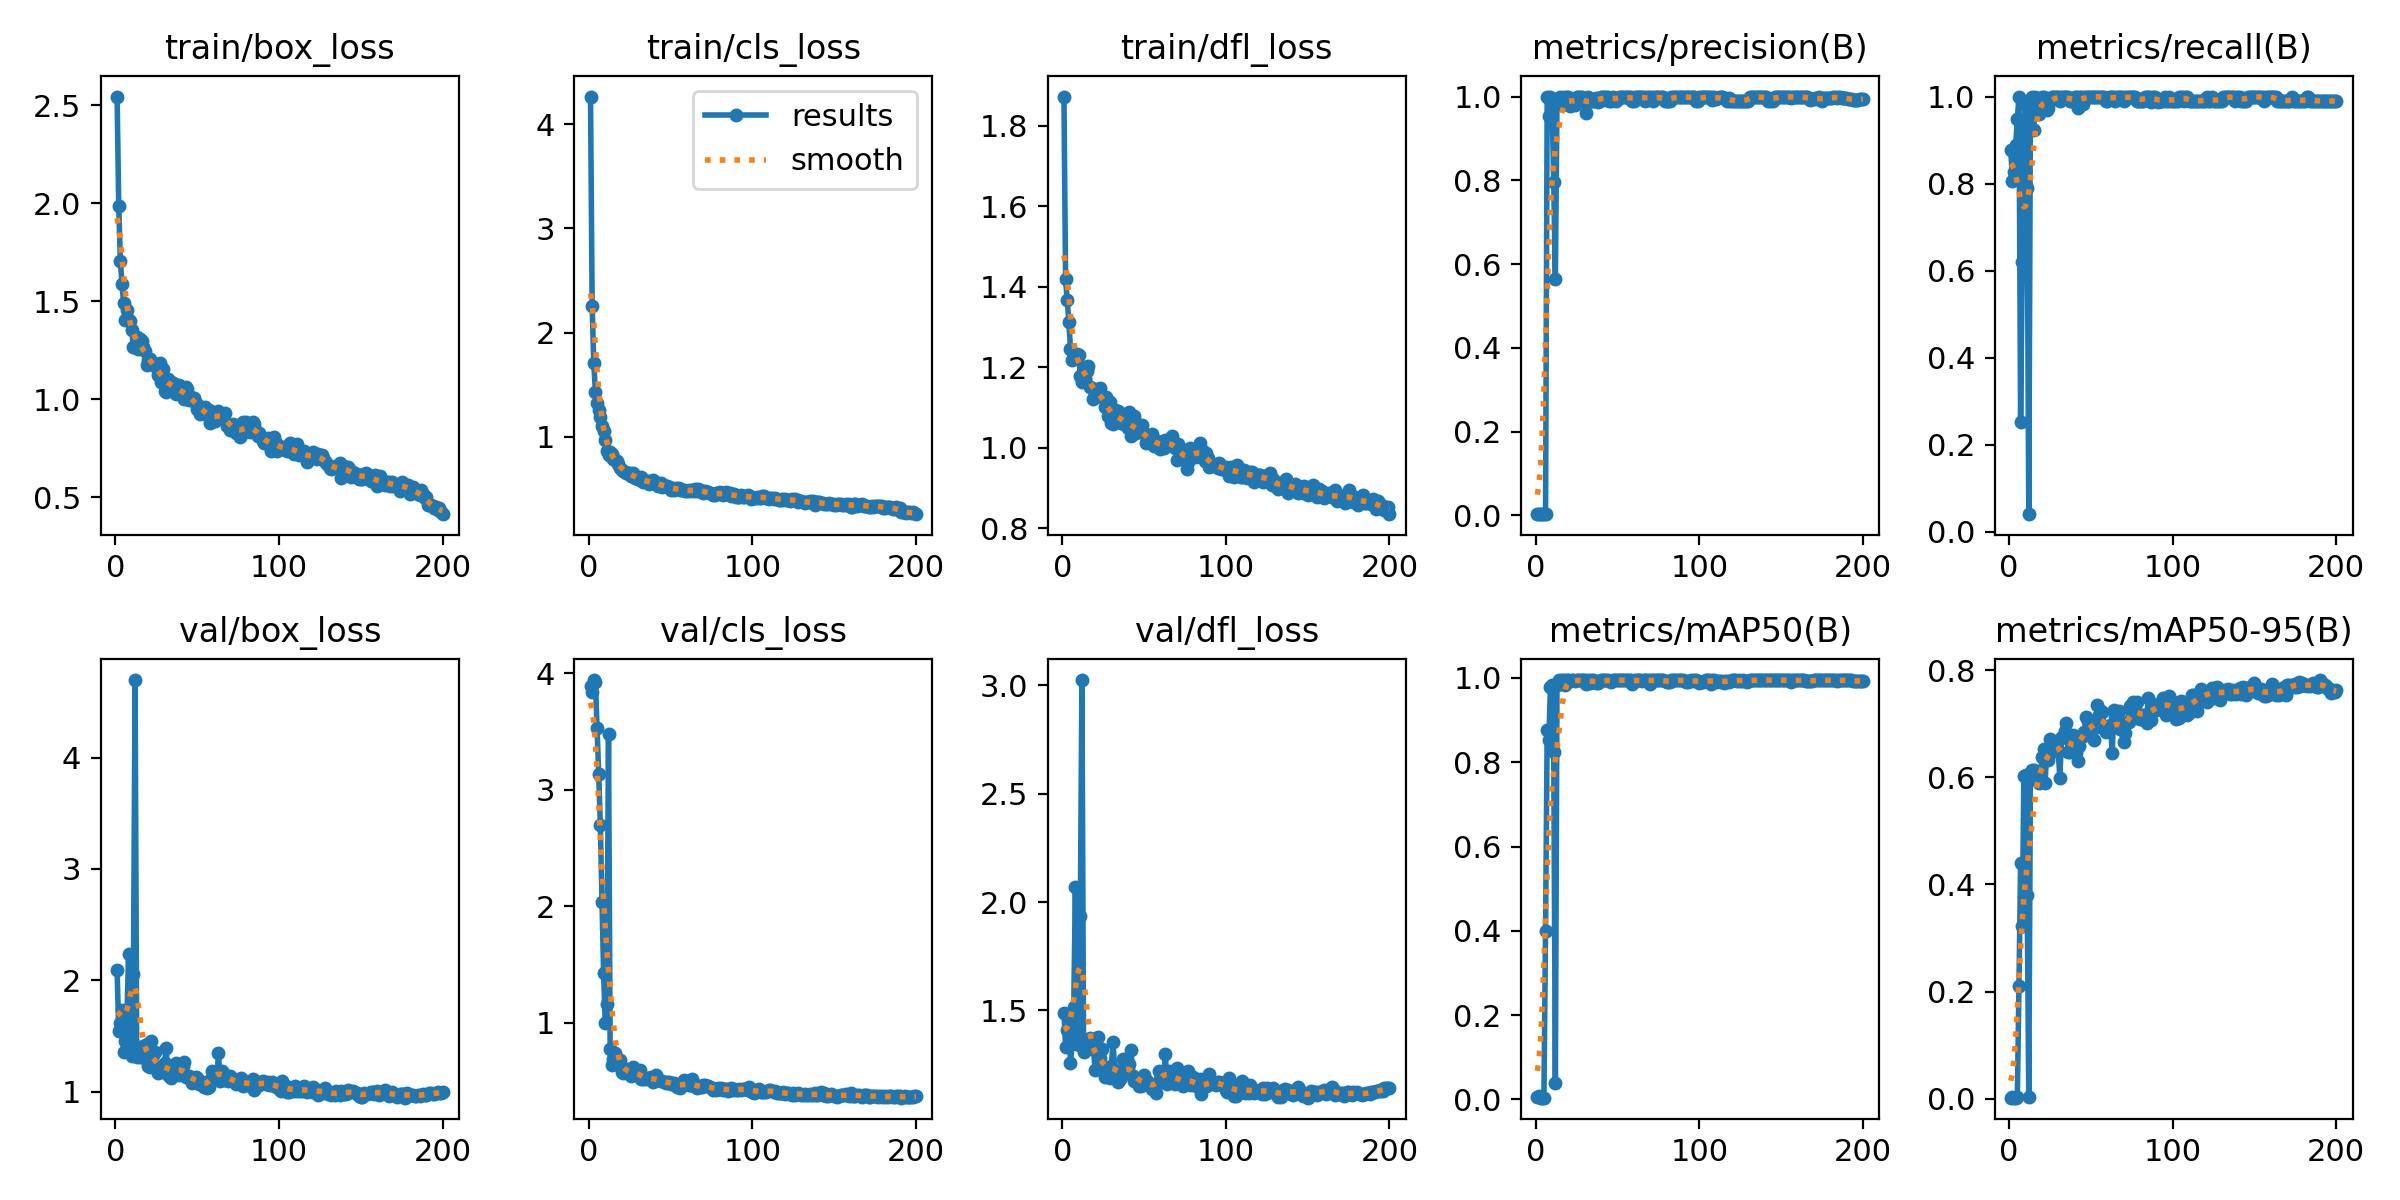

Values plotted in this chart, from the file beside it:
epoch, time, train/box_loss, train/cls_loss, train/dfl_loss, metrics/precision(B), metrics/recall(B), metrics/mAP50(B), metrics/mAP50-95(B), val/box_loss, val/cls_loss, val/dfl_loss, lr/pg0, lr/pg1, lr/pg2
1, 11.42, 2.544, 4.266, 1.873, 0.00293, 0.8776, 0.00701, 0.00213, 2.09, 3.89, 1.49, 0.00024, 0.00024, 0.00024
2, 13.04, 1.988, 2.261, 1.42, 0.00311, 0.8061, 0.00835, 0.00363, 1.548, 3.839, 1.332, 0.0004975, 0.0004975, 0.0004975
3, 14.63, 1.704, 1.705, 1.367, 0.00279, 0.8265, 0.00448, 0.00188, 1.614, 3.94, 1.409, 0.0007525, 0.0007525, 0.0007525
4, 16.22, 1.591, 1.432, 1.313, 0.00316, 0.8878, 0.00431, 0.00202, 1.734, 3.925, 1.446, 0.001005, 0.001005, 0.001005
5, 17.81, 1.489, 1.323, 1.245, 0.00316, 0.949, 0.00447, 0.00242, 1.359, 3.526, 1.255, 0.001255, 0.001255, 0.001255
6, 19.35, 1.406, 1.256, 1.218, 0.00333, 1, 0.4, 0.2104, 1.451, 3.136, 1.347, 0.001502, 0.001502, 0.001502
7, 20.88, 1.457, 1.189, 1.23, 1, 0.253, 0.8776, 0.4394, 1.653, 2.694, 1.516, 0.001747, 0.001747, 0.001747
8, 22.43, 1.404, 1.103, 1.222, 0.953, 0.6208, 0.8518, 0.3219, 2.233, 2.041, 2.07, 0.001931, 0.001931, 0.001931
9, 23.96, 1.401, 1.059, 1.233, 1, 0.931, 0.9783, 0.6024, 1.357, 1.425, 1.351, 0.001921, 0.001921, 0.001921
10, 25.5, 1.352, 0.9741, 1.232, 0.9876, 0.9796, 0.9844, 0.6032, 1.315, 0.9983, 1.342, 0.001911, 0.001911, 0.001911
11, 27.03, 1.267, 0.8606, 1.179, 0.7948, 0.7903, 0.8254, 0.3807, 2.053, 1.159, 1.936, 0.001901, 0.001901, 0.001901
12, 28.56, 1.277, 0.8305, 1.165, 0.5645, 0.04082, 0.03813, 0.00403, 4.697, 3.479, 3.025, 0.001891, 0.001891, 0.001891
13, 30.09, 1.317, 0.8534, 1.202, 0.9867, 0.9796, 0.9832, 0.6081, 1.314, 0.7742, 1.306, 0.001881, 0.001881, 0.001881
14, 31.63, 1.258, 0.8319, 1.17, 0.9899, 0.9999, 0.9949, 0.6127, 1.333, 0.6398, 1.349, 0.001871, 0.001871, 0.001871
15, 33.15, 1.31, 0.7895, 1.192, 1, 0.9222, 0.9849, 0.6139, 1.306, 0.6888, 1.335, 0.001861, 0.001861, 0.001861
16, 34.68, 1.298, 0.7792, 1.203, 0.98, 0.9991, 0.9945, 0.6076, 1.311, 0.7445, 1.348, 0.001852, 0.001852, 0.001852
17, 36.19, 1.268, 0.7649, 1.151, 1, 0.9882, 0.9949, 0.5967, 1.407, 0.6909, 1.374, 0.001842, 0.001842, 0.001842
18, 37.72, 1.247, 0.7366, 1.149, 0.9971, 0.9592, 0.9834, 0.5884, 1.371, 0.6681, 1.321, 0.001832, 0.001832, 0.001832
19, 39.23, 1.175, 0.7048, 1.122, 0.9981, 0.9898, 0.9941, 0.5901, 1.431, 0.6839, 1.341, 0.001822, 0.001822, 0.001822
20, 40.76, 1.199, 0.6793, 1.131, 0.999, 1, 0.995, 0.6368, 1.233, 0.5836, 1.224, 0.001812, 0.001812, 0.001812
21, 42.28, 1.204, 0.6748, 1.14, 0.9785, 1, 0.9939, 0.652, 1.224, 0.5704, 1.229, 0.001802, 0.001802, 0.001802
22, 43.81, 1.192, 0.662, 1.136, 0.9796, 0.9799, 0.9941, 0.59, 1.453, 0.6085, 1.378, 0.001792, 0.001792, 0.001792
23, 45.32, 1.179, 0.6569, 1.148, 0.9901, 0.9694, 0.994, 0.6519, 1.324, 0.5917, 1.278, 0.001782, 0.001782, 0.001782
24, 46.85, 1.174, 0.6506, 1.125, 0.9795, 0.9733, 0.9924, 0.6321, 1.356, 0.6044, 1.323, 0.001772, 0.001772, 0.001772
25, 48.36, 1.167, 0.6515, 1.127, 0.9981, 0.9898, 0.9947, 0.6719, 1.227, 0.5597, 1.238, 0.001762, 0.001762, 0.001762
26, 49.89, 1.124, 0.6225, 1.1, 0.999, 1, 0.995, 0.6539, 1.164, 0.5466, 1.191, 0.001752, 0.001752, 0.001752
27, 51.41, 1.185, 0.6527, 1.126, 0.9987, 1, 0.995, 0.6499, 1.186, 0.6211, 1.208, 0.001743, 0.001743, 0.001743
28, 52.94, 1.091, 0.6089, 1.08, 0.9981, 1, 0.995, 0.6495, 1.222, 0.5598, 1.228, 0.001733, 0.001733, 0.001733
29, 54.46, 1.157, 0.611, 1.114, 0.9888, 1, 0.9948, 0.6525, 1.171, 0.5641, 1.19, 0.001723, 0.001723, 0.001723
30, 55.98, 1.044, 0.5968, 1.06, 0.9945, 1, 0.995, 0.6485, 1.258, 0.5781, 1.245, 0.001713, 0.001713, 0.001713
31, 57.5, 1.04, 0.5859, 1.059, 0.9597, 0.9898, 0.9847, 0.5986, 1.391, 0.5979, 1.356, 0.001703, 0.001703, 0.001703
32, 59.02, 1.106, 0.6144, 1.093, 0.9989, 1, 0.995, 0.6723, 1.156, 0.5181, 1.225, 0.001693, 0.001693, 0.001693
33, 60.54, 1.081, 0.5716, 1.068, 0.9887, 1, 0.989, 0.6761, 1.144, 0.5226, 1.198, 0.001683, 0.001683, 0.001683
34, 62.07, 1.087, 0.5745, 1.092, 0.9887, 1, 0.9947, 0.6854, 1.124, 0.5313, 1.169, 0.001673, 0.001673, 0.001673
35, 63.59, 1.085, 0.5814, 1.086, 0.9886, 1, 0.995, 0.7004, 1.166, 0.5191, 1.185, 0.001663, 0.001663, 0.001663
36, 65.12, 1.069, 0.5811, 1.061, 0.9891, 1, 0.9936, 0.6479, 1.19, 0.5313, 1.195, 0.001654, 0.001654, 0.001654
37, 66.68, 1.027, 0.5485, 1.06, 0.9975, 0.9898, 0.9876, 0.6479, 1.26, 0.5181, 1.274, 0.001644, 0.001644, 0.001644
38, 68.21, 1.04, 0.5623, 1.06, 0.9879, 0.9898, 0.9869, 0.6501, 1.215, 0.536, 1.221, 0.001634, 0.001634, 0.001634
39, 69.72, 1.073, 0.5856, 1.077, 0.9896, 0.9898, 0.9932, 0.6796, 1.151, 0.4921, 1.21, 0.001624, 0.001624, 0.001624
40, 71.25, 1.043, 0.5787, 1.048, 0.9981, 1, 0.995, 0.668, 1.195, 0.5225, 1.231, 0.001614, 0.001614, 0.001614
41, 72.77, 1.036, 0.5445, 1.088, 0.9988, 1, 0.995, 0.6453, 1.228, 0.5512, 1.255, 0.001604, 0.001604, 0.001604
42, 74.29, 1.002, 0.5246, 1.028, 1, 0.9741, 0.9944, 0.6308, 1.265, 0.5146, 1.317, 0.001594, 0.001594, 0.001594
43, 75.8, 1.061, 0.5528, 1.047, 0.9986, 1, 0.995, 0.6573, 1.133, 0.5101, 1.198, 0.001584, 0.001584, 0.001584
44, 77.33, 1.052, 0.5622, 1.078, 1, 0.9998, 0.995, 0.6757, 1.129, 0.5054, 1.174, 0.001574, 0.001574, 0.001574
45, 78.84, 0.9988, 0.5242, 1.036, 0.9897, 0.9838, 0.9928, 0.6768, 1.141, 0.4986, 1.183, 0.001564, 0.001564, 0.001564
46, 80.37, 1.01, 0.5306, 1.042, 0.9885, 1, 0.9911, 0.6837, 1.115, 0.4929, 1.177, 0.001554, 0.001554, 0.001554
47, 81.88, 0.996, 0.5248, 1.041, 1, 0.9995, 0.995, 0.7126, 1.08, 0.4823, 1.151, 0.001545, 0.001545, 0.001545
48, 83.67, 1.007, 0.5324, 1.045, 0.9971, 1, 0.995, 0.7047, 1.095, 0.4925, 1.152, 0.001535, 0.001535, 0.001535
49, 85.19, 0.9822, 0.5158, 1.057, 0.9892, 1, 0.9942, 0.68, 1.129, 0.498, 1.185, 0.001525, 0.001525, 0.001525
50, 86.72, 0.9515, 0.4943, 1.037, 0.9938, 1, 0.995, 0.6843, 1.126, 0.4775, 1.203, 0.001515, 0.001515, 0.001515
51, 88.23, 0.9682, 0.5114, 1.011, 0.9994, 1, 0.995, 0.6981, 1.068, 0.4885, 1.16, 0.001505, 0.001505, 0.001505
52, 89.77, 0.9267, 0.4941, 1.02, 0.9989, 1, 0.995, 0.6699, 1.081, 0.4849, 1.174, 0.001495, 0.001495, 0.001495
53, 91.28, 0.9507, 0.5057, 1.027, 0.9993, 1, 0.995, 0.6943, 1.085, 0.468, 1.155, 0.001485, 0.001485, 0.001485
54, 92.82, 0.9348, 0.5011, 1.018, 0.9993, 1, 0.995, 0.7339, 1.044, 0.4541, 1.149, 0.001475, 0.001475, 0.001475
55, 94.34, 0.9614, 0.5114, 1.034, 0.9992, 1, 0.995, 0.7162, 1.05, 0.4544, 1.138, 0.001465, 0.001465, 0.001465
56, 95.87, 0.9212, 0.49, 1.004, 0.9993, 1, 0.995, 0.7233, 1.035, 0.4415, 1.136, 0.001455, 0.001455, 0.001455
57, 97.39, 0.9448, 0.4941, 1.012, 0.999, 1, 0.995, 0.7224, 1.044, 0.4687, 1.12, 0.001446, 0.001446, 0.001446
58, 98.92, 0.8776, 0.4863, 1.017, 0.9991, 1, 0.995, 0.6902, 1.104, 0.509, 1.162, 0.001436, 0.001436, 0.001436
59, 100.4, 0.8903, 0.4811, 1.008, 0.9891, 0.9898, 0.9861, 0.6847, 1.18, 0.4756, 1.22, 0.001426, 0.001426, 0.001426
60, 102, 0.9012, 0.4768, 0.996, 0.9897, 0.9898, 0.993, 0.6959, 1.115, 0.4758, 1.183, 0.001416, 0.001416, 0.001416
... 140 more rows
